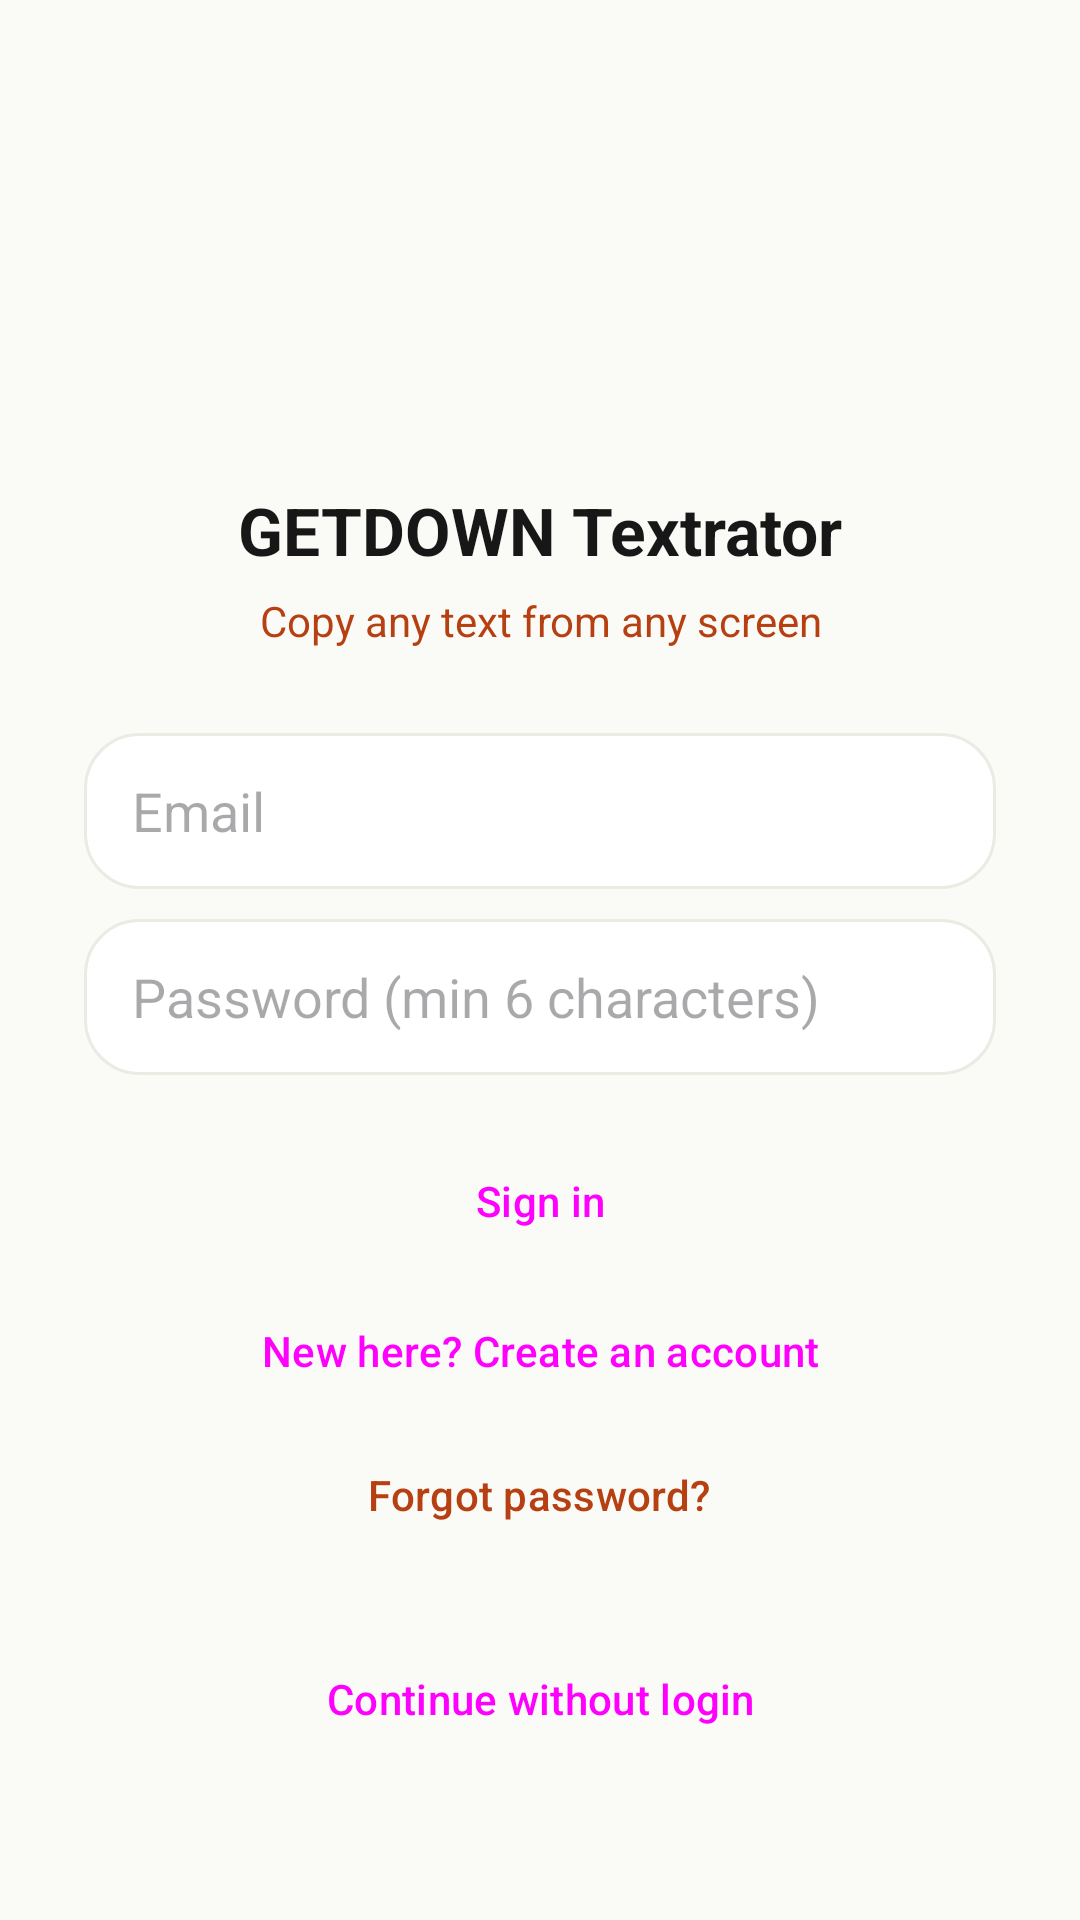

Produce the Android XML layout that renders to this screen, including the resource entries it uses.
<!-- AndroidManifest.xml: application theme Theme.Textrator -->
<!-- res/layout/activity_login.xml -->
<?xml version="1.0" encoding="utf-8"?>
<ScrollView xmlns:android="http://schemas.android.com/apk/res/android"
    android:layout_width="match_parent" android:layout_height="match_parent"
    android:background="@color/cream" android:fitsSystemWindows="true">
    <LinearLayout android:layout_width="match_parent" android:layout_height="wrap_content"
        android:orientation="vertical" android:padding="28dp" android:gravity="center_horizontal">
        <ImageView android:layout_width="88dp" android:layout_height="88dp" android:layout_marginTop="32dp"
            android:src="@drawable/logo" android:contentDescription="@string/app_name"/>
        <TextView android:layout_width="wrap_content" android:layout_height="wrap_content" android:layout_marginTop="14dp"
            android:text="GETDOWN Textrator" android:textSize="22sp" android:textStyle="bold" android:textColor="@color/ink"/>
        <TextView android:id="@+id/subtitle" android:layout_width="wrap_content" android:layout_height="wrap_content"
            android:layout_marginTop="6dp" android:gravity="center"
            android:text="Copy any text from any screen" android:textColor="@color/brown"/>
        <EditText android:id="@+id/email" android:layout_width="match_parent" android:layout_height="52dp"
            android:layout_marginTop="28dp" android:background="@drawable/card_bg" android:paddingHorizontal="16dp"
            android:hint="Email" android:inputType="textEmailAddress" android:autofillHints="emailAddress"/>
        <EditText android:id="@+id/password" android:layout_width="match_parent" android:layout_height="52dp"
            android:layout_marginTop="10dp" android:background="@drawable/card_bg" android:paddingHorizontal="16dp"
            android:hint="Password (min 6 characters)" android:inputType="textPassword" android:autofillHints="password"/>
        <TextView android:id="@+id/message" android:layout_width="match_parent" android:layout_height="wrap_content"
            android:layout_marginTop="10dp" android:textColor="@color/brown_dark" android:visibility="gone"/>
        <Button android:id="@+id/primary" style="@style/Widget.Material3.Button"
            android:layout_width="match_parent" android:layout_height="52dp" android:layout_marginTop="16dp"
            android:text="Sign in"/>
        <ProgressBar android:id="@+id/progress" android:layout_width="28dp" android:layout_height="28dp"
            android:layout_marginTop="10dp" android:visibility="gone"/>
        <Button android:id="@+id/toggle" style="@style/Widget.Material3.Button.TextButton"
            android:layout_width="wrap_content" android:layout_height="wrap_content"
            android:text="New here? Create an account"/>
        <Button android:id="@+id/forgot" style="@style/Widget.Material3.Button.TextButton"
            android:layout_width="wrap_content" android:layout_height="wrap_content"
            android:text="Forgot password?" android:textColor="@color/brown"/>
        <Button android:id="@+id/guest" style="@style/Widget.Material3.Button.OutlinedButton"
            android:layout_width="match_parent" android:layout_height="52dp" android:layout_marginTop="18dp"
            android:text="Continue without login"/>
    </LinearLayout>
</ScrollView>
<!-- resources referenced by this layout -->
<resources>
  <color name="brown">#B74012</color>
  <color name="brown_dark">#7A2A0B</color>
  <color name="cream">#FAFBF7</color>
  <color name="ink">#171717</color>
  <!-- drawable card_bg (drawable) -->
  <shape xmlns:android="http://schemas.android.com/apk/res/android" android:shape="rectangle">
      <solid android:color="#FFFFFF"/>
      <corners android:radius="18dp"/>
      <stroke android:width="1dp" android:color="#E9ECE2"/>
  </shape>
  <string name="app_name">GETDOWN Textrator</string>
  <style name="Theme.Textrator" parent="Theme.Material3.Light.NoActionBar">
          <item name="colorPrimary">@color/leaf</item>
          <item name="colorOnPrimary">@color/ink</item>
          <item name="colorPrimaryContainer">@color/leaf_light</item>
          <item name="colorOnPrimaryContainer">@color/ink</item>
                  <item name="colorSecondary">@color/brown</item>
          <item name="colorOnSecondary">@color/white</item>
          <item name="colorSecondaryContainer">@color/brown_light</item>
          <item name="colorOnSecondaryContainer">@color/brown_dark</item>
          <item name="android:colorBackground">@color/cream</item>
          <item name="colorSurface">@color/white</item>
          <item name="colorOnSurface">@color/ink</item>
          <item name="android:statusBarColor">@color/cream</item>
          <item name="android:windowLightStatusBar">true</item>
          <item name="android:navigationBarColor">@color/cream</item>
      </style>
  <color name="leaf">#A5E420</color>
  <color name="leaf_light">#EEF9D6</color>
  <color name="white">#FFFFFF</color>
  <color name="brown_light">#FBE9E0</color>
</resources>
